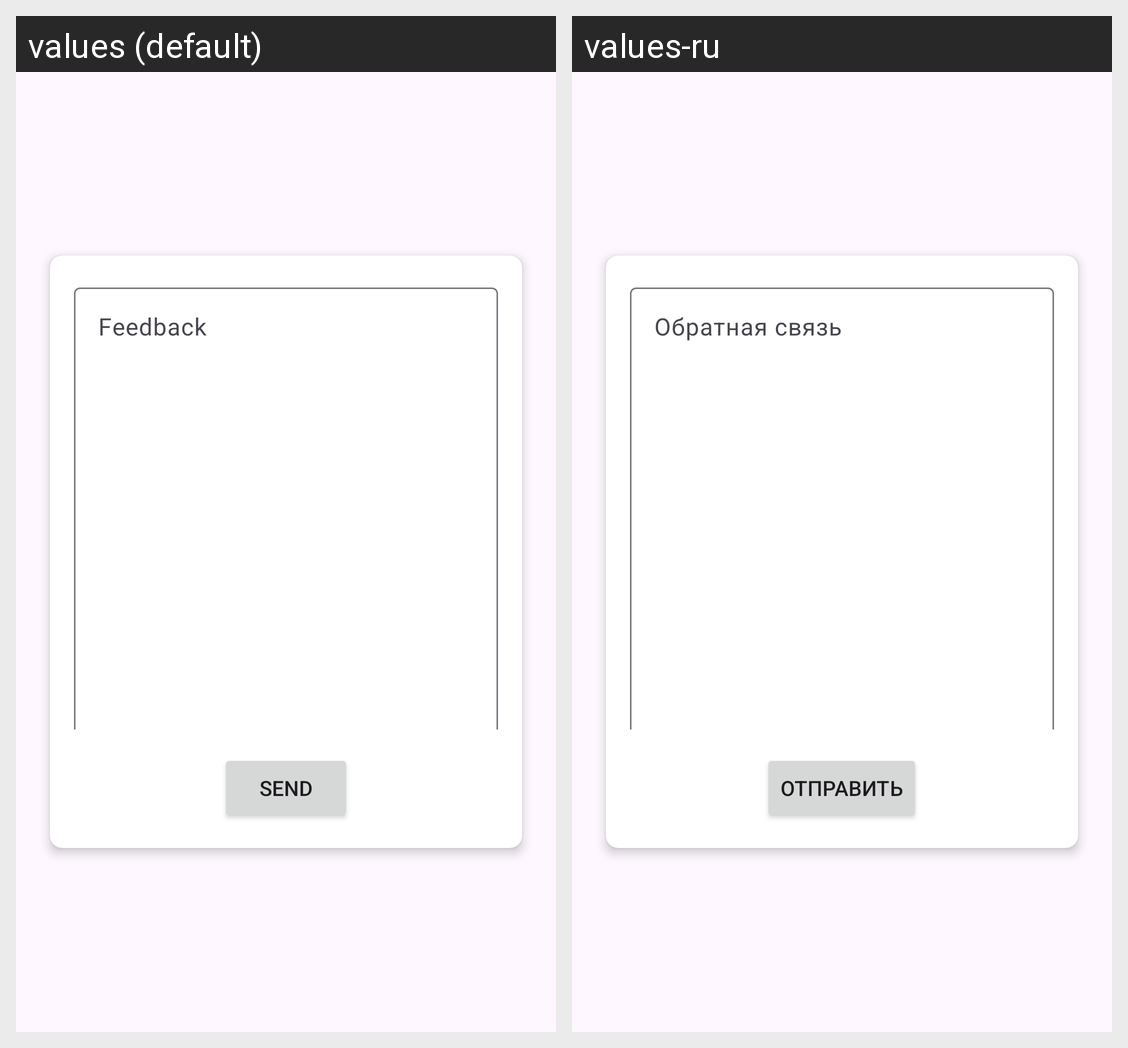

This grid shows one Android layout under two languages. Give, for every string resource on the screen, its name, the default text and each shown locale's text.
Android screen res/layout/fragment_send_feed_back.xml rendered under 2 locales, left to right: values (default), values-ru. Device: Nexus 5 (rendered at 1080×1920; each locale shown at half size, 540×960, under a caption strip naming it); theme Theme.ElDiaries.
Strings drawn on this screen, with the default value and each locale's value (text and hints the layout hard-codes, and strings that could not be matched under every locale, appear in the picture but are not listed):

feedback
  values: Feedback
  values-ru: Обратная связь

send
  values: Send
  values-ru: Отправить
